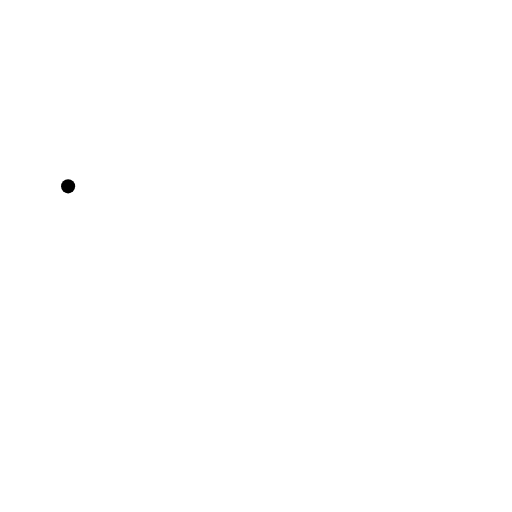
t = 0.00 s
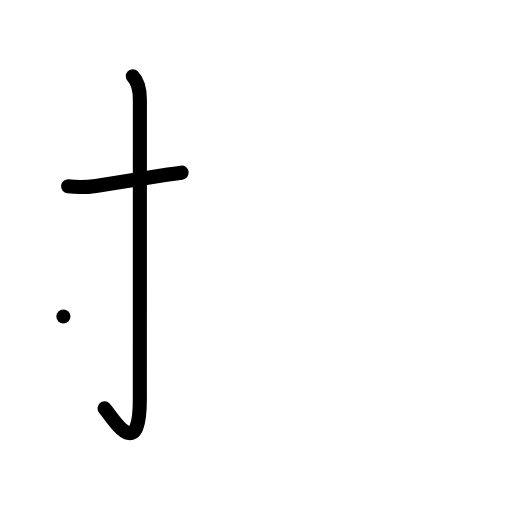
t = 2.20 s
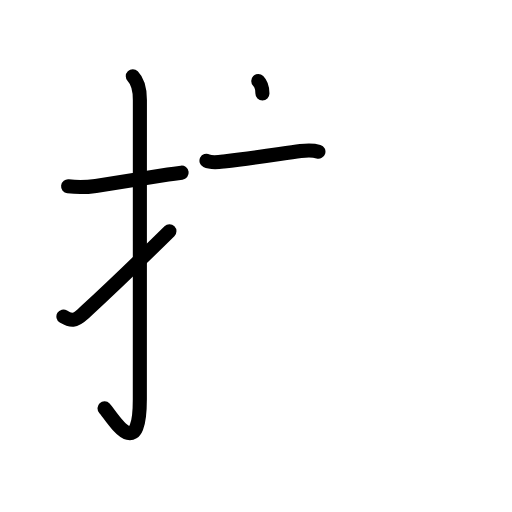
t = 4.40 s
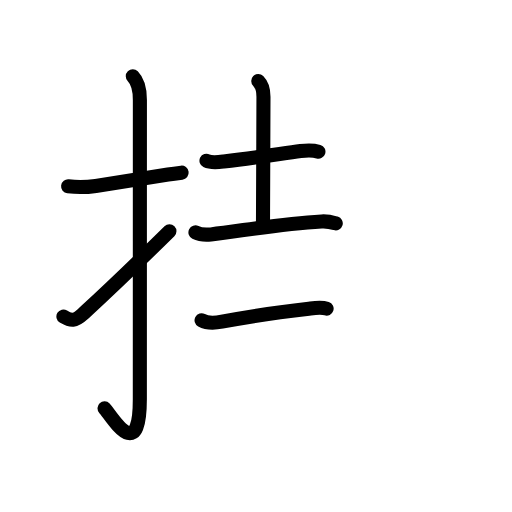
t = 6.60 s
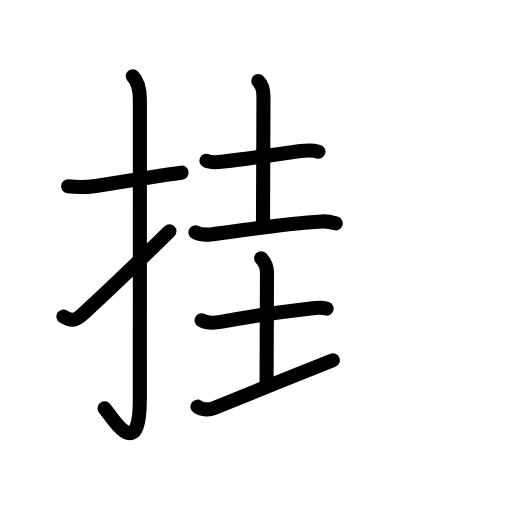
t = 8.80 s
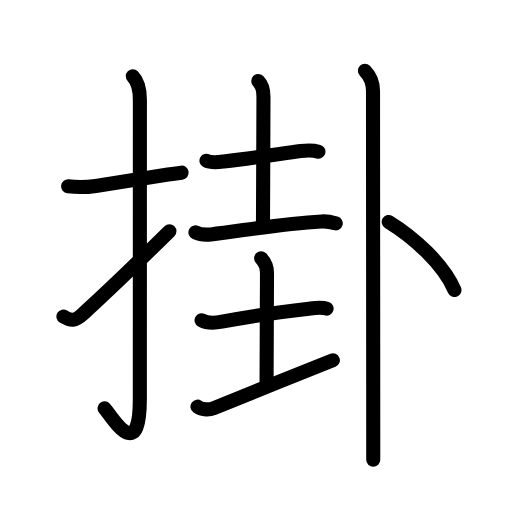
t = 11.00 s

The animated SVG that drew these frames (rendered in a browser with its animation timeline set to each time). Animation: 36 SMIL elements (animate=36); one cycle of 11.00 s.

<?xml version="1.0" encoding="UTF-8"?>
<!--
AniKanjiVG is licensed by CC-BY-SA Paul C. Sommerhoff (https://bitbucket.org/sommerhoff/anikanjivg).
AniKanjiVG uses KanjiVG which is licensed by CC-BY-SA Ulrich Apel (http://kanjivg.tagaini.net).
See also http://creativecommons.org/licenses/by-sa/3.0/
-->
<svg xmlns:kvg='http://kanjivg.tagaini.net' xmlns='http://www.w3.org/2000/svg' width='109' height='109' viewBox='0 0 109 109' style='fill:none;stroke:#000000;stroke-width:3;stroke-linecap:round;stroke-linejoin:round;' id="kvg:kanji_0639b"><g id="kvg:0639b" kvg:element="掛"><g id="kvg:0639b-g1" kvg:element="扌" kvg:variant="true" kvg:original="手" kvg:position="left" kvg:radical="general"><path id="kvg:0639b-s1" kvg:type="㇐" d="M14.5,39.67c2.11,0.25,3.73,0.23,5.89-0.09c4.2-0.64,9.03-1.47,15.38-2.42c0.93-0.14,1.89-0.27,2.9-0.4"><animate attributeName="d" begin="0.0s" dur="0.3333333333333333s" from="M14.5,39.67C14.5,39.67,14.5,39.67,14.5,39.67" to="M14.5,39.67c2.11,0.25,3.73,0.23,5.89-0.09" />
<animate attributeName="d" begin="0.3333333333333333s" dur="0.3333333333333333s" from="M14.5,39.67c2.11,0.25,3.73,0.23,5.89-0.09c0,0,0,0,0,0,0" to="M14.5,39.67c2.11,0.25,3.73,0.23,5.89-0.09c4.2-0.64,9.03-1.47,15.38-2.42" />
<animate attributeName="d" begin="0.6666666666666666s" dur="0.3333333333333333s" from="M14.5,39.67c2.11,0.25,3.73,0.23,5.89-0.09c4.2-0.64,9.03-1.47,15.38-2.42c0,0,0,0,0,0,0" to="M14.5,39.67c2.11,0.25,3.73,0.23,5.89-0.09c4.2-0.64,9.03-1.47,15.38-2.42c0.93-0.14,1.89-0.27,2.9-0.4" />
</path>
<path id="kvg:0639b-s2" kvg:type="㇚" d="M28.27,16.25c0.93,0.93,1.51,2.88,1.51,5.02c0,15.23-0.01,52.21-0.01,63.65c0,14.25-6.07,3.53-7.52,2"><animate attributeName="d" begin="1.0s" dur="0.3333333333333333s" from="M28.27,16.25C28.27,16.25,28.27,16.25,28.27,16.25" to="M28.27,16.25c0.93,0.93,1.51,2.88,1.51,5.02" />
<animate attributeName="d" begin="1.3333333333333333s" dur="0.3333333333333333s" from="M28.27,16.25c0.93,0.93,1.51,2.88,1.51,5.02c0,0,0,0,0,0,0" to="M28.27,16.25c0.93,0.93,1.51,2.88,1.51,5.02c0,15.23-0.01,52.21-0.01,63.65" />
<animate attributeName="d" begin="1.6666666666666665s" dur="0.3333333333333333s" from="M28.27,16.25c0.93,0.93,1.51,2.88,1.51,5.02c0,15.23-0.01,52.21-0.01,63.65c0,0,0,0,0,0,0" to="M28.27,16.25c0.93,0.93,1.51,2.88,1.51,5.02c0,15.23-0.01,52.21-0.01,63.65c0,14.25-6.07,3.53-7.52,2" />
<animate attributeName="d" begin="0s" dur="1.0s" from="M-100,-100" to="M-100,-100" />
</path>
<path id="kvg:0639b-s3" kvg:type="㇀" d="m13.5,67.39c1.62,0.99,2.5,0.99,4.12,-0.51,4.43,-4.09,7.63,-7,18.45,-17.66"><animate attributeName="d" begin="2.0s" dur="1.0s" from="m13.5,67.39C13.5,67.39,13.5,67.39,13.5,67.39" to="m13.5,67.39c1.62,0.99,2.5,0.99,4.12,-0.51,4.43,-4.09,7.63,-7,18.45,-17.66" />
<animate attributeName="d" begin="0s" dur="2.0s" from="M-100,-100" to="M-100,-100" />
</path>
</g>
<g id="kvg:0639b-g2" kvg:element="卦" kvg:position="right" kvg:phon="卦"><g id="kvg:0639b-g3" kvg:element="圭" kvg:position="left"><g id="kvg:0639b-g4" kvg:element="土" kvg:position="top"><path id="kvg:0639b-s4" kvg:type="㇐" d="M43.96,34.22c1.01,0.5,2.66,0.28,3.67,0.16c7.24-0.88,11.99-1.63,16.38-2.22c1.28-0.17,2.54-0.24,3.78,0.13"><animate attributeName="d" begin="3.0s" dur="0.3333333333333333s" from="M43.96,34.22C43.96,34.22,43.96,34.22,43.96,34.22" to="M43.96,34.22c1.01,0.5,2.66,0.28,3.67,0.16" />
<animate attributeName="d" begin="3.3333333333333335s" dur="0.3333333333333333s" from="M43.96,34.22c1.01,0.5,2.66,0.28,3.67,0.16c0,0,0,0,0,0,0" to="M43.96,34.22c1.01,0.5,2.66,0.28,3.67,0.16c7.24-0.88,11.99-1.63,16.38-2.22" />
<animate attributeName="d" begin="3.6666666666666665s" dur="0.3333333333333333s" from="M43.96,34.22c1.01,0.5,2.66,0.28,3.67,0.16c7.24-0.88,11.99-1.63,16.38-2.22c0,0,0,0,0,0,0" to="M43.96,34.22c1.01,0.5,2.66,0.28,3.67,0.16c7.24-0.88,11.99-1.63,16.38-2.22c1.28-0.17,2.54-0.24,3.78,0.13" />
<animate attributeName="d" begin="0s" dur="3.0s" from="M-100,-100" to="M-100,-100" />
</path>
<path id="kvg:0639b-s5" kvg:type="㇑a" d="M54.98,17.25c0.82,0.82,1.11,1.77,1.11,3.33c0,10.02-0.1,13.41-0.1,26.67"><animate attributeName="d" begin="4.0s" dur="0.5s" from="M54.98,17.25C54.98,17.25,54.98,17.25,54.98,17.25" to="M54.98,17.25c0.82,0.82,1.11,1.77,1.11,3.33" />
<animate attributeName="d" begin="4.5s" dur="0.5s" from="M54.98,17.25c0.82,0.82,1.11,1.77,1.11,3.33c0,0,0,0,0,0,0" to="M54.98,17.25c0.82,0.82,1.11,1.77,1.11,3.33c0,10.02-0.1,13.41-0.1,26.67" />
<animate attributeName="d" begin="0s" dur="4.0s" from="M-100,-100" to="M-100,-100" />
</path>
<path id="kvg:0639b-s6" kvg:type="㇐" d="M41.61,49.48c0.86,0.42,2.44,0.51,3.29,0.42c6.1-0.65,14.05-2.21,23.57-2.76c1.43-0.08,2.29,0.2,3.01,0.41"><animate attributeName="d" begin="5.0s" dur="0.3333333333333333s" from="M41.61,49.48C41.61,49.48,41.61,49.48,41.61,49.48" to="M41.61,49.48c0.86,0.42,2.44,0.51,3.29,0.42" />
<animate attributeName="d" begin="5.333333333333333s" dur="0.3333333333333333s" from="M41.61,49.48c0.86,0.42,2.44,0.51,3.29,0.42c0,0,0,0,0,0,0" to="M41.61,49.48c0.86,0.42,2.44,0.51,3.29,0.42c6.1-0.65,14.05-2.21,23.57-2.76" />
<animate attributeName="d" begin="5.666666666666667s" dur="0.3333333333333333s" from="M41.61,49.48c0.86,0.42,2.44,0.51,3.29,0.42c6.1-0.65,14.05-2.21,23.57-2.76c0,0,0,0,0,0,0" to="M41.61,49.48c0.86,0.42,2.44,0.51,3.29,0.42c6.1-0.65,14.05-2.21,23.57-2.76c1.43-0.08,2.29,0.2,3.01,0.41" />
<animate attributeName="d" begin="0s" dur="5.0s" from="M-100,-100" to="M-100,-100" />
</path>
</g>
<g id="kvg:0639b-g5" kvg:element="土" kvg:position="bottom"><path id="kvg:0639b-s7" kvg:type="㇐" d="M42.91,68.19c1.2,0.65,3.09,0.53,4.34,0.29c6.58-1.27,13.75-2.22,18.51-2.77c1.18-0.14,2.64-0.37,3.77,0"><animate attributeName="d" begin="6.0s" dur="0.3333333333333333s" from="M42.91,68.19C42.91,68.19,42.91,68.19,42.91,68.19" to="M42.91,68.19c1.2,0.65,3.09,0.53,4.34,0.29" />
<animate attributeName="d" begin="6.333333333333333s" dur="0.3333333333333333s" from="M42.91,68.19c1.2,0.65,3.09,0.53,4.34,0.29c0,0,0,0,0,0,0" to="M42.91,68.19c1.2,0.65,3.09,0.53,4.34,0.29c6.58-1.27,13.75-2.22,18.51-2.77" />
<animate attributeName="d" begin="6.666666666666667s" dur="0.3333333333333333s" from="M42.91,68.19c1.2,0.65,3.09,0.53,4.34,0.29c6.58-1.27,13.75-2.22,18.51-2.77c0,0,0,0,0,0,0" to="M42.91,68.19c1.2,0.65,3.09,0.53,4.34,0.29c6.58-1.27,13.75-2.22,18.51-2.77c1.18-0.14,2.64-0.37,3.77,0" />
<animate attributeName="d" begin="0s" dur="6.0s" from="M-100,-100" to="M-100,-100" />
</path>
<path id="kvg:0639b-s8" kvg:type="㇑a" d="M55.59,55c0.77,0.77,1.25,1.94,1.25,3.17c0,9.46-0.09,10.57-0.09,23.08"><animate attributeName="d" begin="7.0s" dur="0.5s" from="M55.59,55C55.59,55,55.59,55,55.59,55" to="M55.59,55c0.77,0.77,1.25,1.94,1.25,3.17" />
<animate attributeName="d" begin="7.5s" dur="0.5s" from="M55.59,55c0.77,0.77,1.25,1.94,1.25,3.17c0,0,0,0,0,0,0" to="M55.59,55c0.77,0.77,1.25,1.94,1.25,3.17c0,9.46-0.09,10.57-0.09,23.08" />
<animate attributeName="d" begin="0s" dur="7.0s" from="M-100,-100" to="M-100,-100" />
</path>
<path id="kvg:0639b-s9" kvg:type="㇀/㇐" d="M42.04,86.57c1.08,0.8,2.67,0.65,3.44,0.34c10.7-4.32,15.28-6.22,25.38-10.2"><animate attributeName="d" begin="8.0s" dur="0.5s" from="M42.04,86.57C42.04,86.57,42.04,86.57,42.04,86.57" to="M42.04,86.57c1.08,0.8,2.67,0.65,3.44,0.34" />
<animate attributeName="d" begin="8.5s" dur="0.5s" from="M42.04,86.57c1.08,0.8,2.67,0.65,3.44,0.34c0,0,0,0,0,0,0" to="M42.04,86.57c1.08,0.8,2.67,0.65,3.44,0.34c10.7-4.32,15.28-6.22,25.38-10.2" />
<animate attributeName="d" begin="0s" dur="8.0s" from="M-100,-100" to="M-100,-100" />
</path>
</g>
</g>
<g id="kvg:0639b-g6" kvg:element="卜" kvg:original="ト" kvg:position="right"><path id="kvg:0639b-s10" kvg:type="㇑" d="M77.68,15.05c1.01,1.01,1.73,2.45,1.73,4.34c0,0.59,0.04,52.87,0.05,71.85c0,3.61,0,6.01,0,6.63"><animate attributeName="d" begin="9.0s" dur="0.3333333333333333s" from="M77.68,15.05C77.68,15.05,77.68,15.05,77.68,15.05" to="M77.68,15.05c1.01,1.01,1.73,2.45,1.73,4.34" />
<animate attributeName="d" begin="9.333333333333334s" dur="0.3333333333333333s" from="M77.68,15.05c1.01,1.01,1.73,2.45,1.73,4.34c0,0,0,0,0,0,0" to="M77.68,15.05c1.01,1.01,1.73,2.45,1.73,4.34c0,0.59,0.04,52.87,0.05,71.85" />
<animate attributeName="d" begin="9.666666666666666s" dur="0.3333333333333333s" from="M77.68,15.05c1.01,1.01,1.73,2.45,1.73,4.34c0,0.59,0.04,52.87,0.05,71.85c0,0,0,0,0,0,0" to="M77.68,15.05c1.01,1.01,1.73,2.45,1.73,4.34c0,0.59,0.04,52.87,0.05,71.85c0,3.61,0,6.01,0,6.63" />
<animate attributeName="d" begin="0s" dur="9.0s" from="M-100,-100" to="M-100,-100" />
</path>
<path id="kvg:0639b-s11" kvg:type="㇔" d="M82.75,47.25c5.12,3.12,11.62,8.88,14,14.5"><animate attributeName="d" begin="10.0s" dur="1.0s" from="M82.75,47.25C82.75,47.25,82.75,47.25,82.75,47.25" to="M82.75,47.25c5.12,3.12,11.62,8.88,14,14.5" />
<animate attributeName="d" begin="0s" dur="10.0s" from="M-100,-100" to="M-100,-100" />
</path>
</g>
</g>
</g>
</svg>
